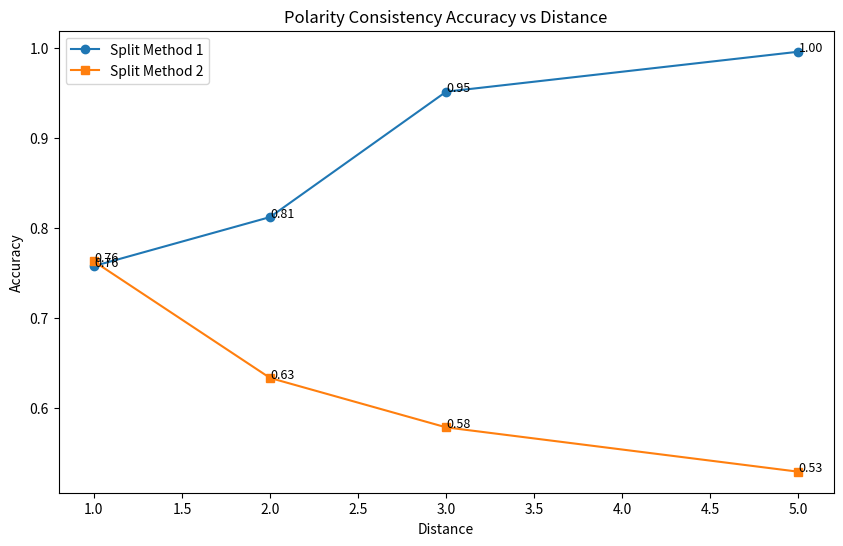

Source code (Python):
import matplotlib.pyplot as plt

# 假设的数据
distances = [1, 2, 3, 5]  # 横坐标：distance
split_method1 = [0.7580590430946725, 0.8125, 0.9518168338143146, 0.9962177297056999]  # 纵坐标：split method1 的 accuracy
split_method2 = [0.7633359872611465, 0.6337948427608214, 0.5788978543257227, 0.5296125554212011]  # 纵坐标：split method2 的 accuracy

# 绘制折线图
plt.figure(figsize=(10, 6))
plt.plot(distances, split_method1, marker='o', label='Split Method 1')
plt.plot(distances, split_method2, marker='s', label='Split Method 2')
for i, txt in enumerate(split_method1):
    if txt is not None:
        plt.text(distances[i], txt, f'{txt:.2f}', fontsize=9)

for i, txt in enumerate(split_method2):
    if txt is not None:
        plt.text(distances[i], txt, f'{txt:.2f}', fontsize=9)
# 添加标题和标签
plt.title('Polarity Consistency Accuracy vs Distance')
plt.xlabel('Distance')
plt.ylabel('Accuracy')
plt.legend()

# 显示图表
plt.show()
